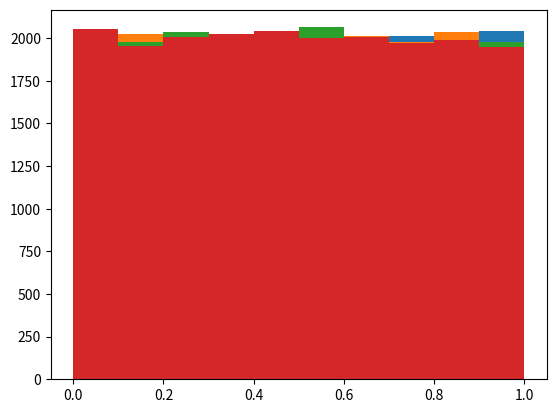
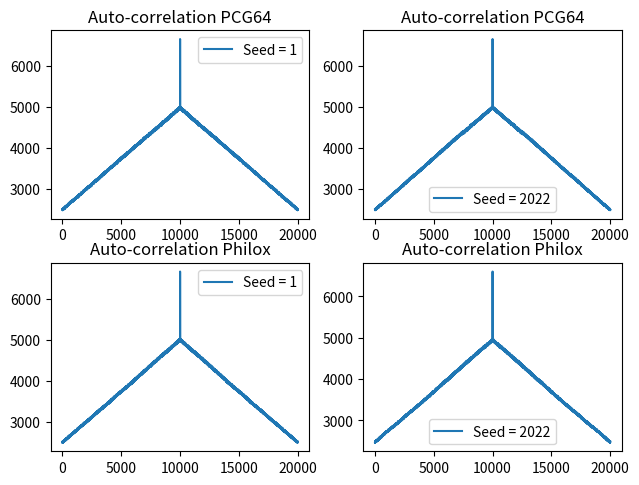

Write the Python code that produced these figures, in order.
import numpy as np
import matplotlib.pyplot as plt
from scipy.stats import chi2_contingency, chisquare


def generate_(N, generator_):
    """Generate a random sequence of numbers.

    Args:
        N (int): number of points
        seed_ (int): seed value
        generator_ (obj): random generator to use

    Returns:
        np.ndarray: array of random numbers
    """
    rng = np.random.Generator(generator_)
    sequence = rng.random([N])
    return sequence
    
    
def chi_test(arr):
    """Chi square test

    Args:
        arr (np.ndarray): array of random numbers

    Returns:
        tuple: chi squared value, number of bins 
    """
    y, M, _ = plt.hist(arr)
    N = len(arr)
    M = len(M) - 1
    chi2 = 0
    for i in range(M):
        E_i = N / M
        chi2 += (y[i] - E_i)**2 / E_i
    return chi2, M


SEEDS = [1, 2022]
av_chi = np.zeros(len(SEEDS)) # average chi^2 for each of 2 generators
corr_arr_pc = [] # PCG64 correlation array
corr_arr_ph = [] # Philox correlation array

"""Used to create histograms
pc = generate_(20000, np.random.Philox(1))
plt.figure()
plt.hist(pc)
plt.xlabel("Number value")
plt.ylabel("Number of numbers")
plt.show()
"""
for i in range(len(SEEDS)):
    pc = generate_(20000, np.random.PCG64(SEEDS[i]))
    ph = generate_(20000, np.random.Philox(SEEDS[i]))
    av_chi[0] += chi_test(pc)[0] / len(SEEDS) # average the chi squared tests
    av_chi[1] += chi_test(ph)[0] / len(SEEDS) # "                            "
    corr_arr_pc.append(np.correlate(pc, pc, 'same')) # calculate auto correlations
    corr_arr_ph.append(np.correlate(ph, ph, 'same')) # "                         "

print("Average chi squared PCG64, Philox: ", av_chi)

# auto correlation plots
fig, ((ax1, ax2), (ax3, ax4)) = plt.subplots(2, 2)
fig.tight_layout()
ax1.plot(corr_arr_pc[0])
ax1.set_title('Auto-correlation PCG64')
ax1.legend(['Seed = 1'])
ax2.plot(corr_arr_pc[1])
ax2.set_title('Auto-correlation PCG64')
ax2.legend(['Seed = 2022'])
ax3.plot(corr_arr_ph[0])
ax3.set_title('Auto-correlation Philox')
ax3.legend(['Seed = 1'])
ax4.plot(corr_arr_ph[1])
ax4.set_title('Auto-correlation Philox')
ax4.legend(['Seed = 2022'])
plt.show()